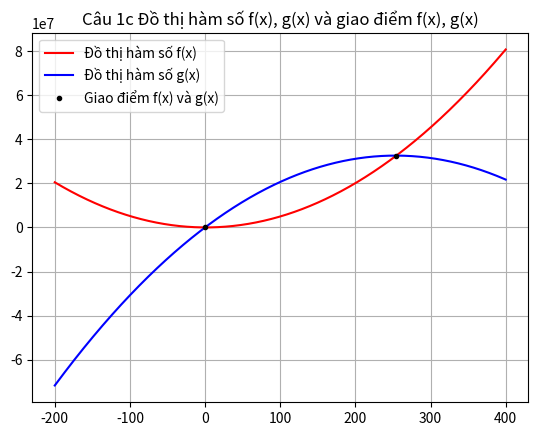
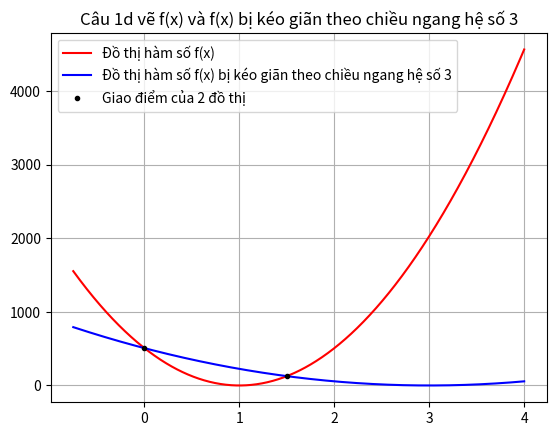
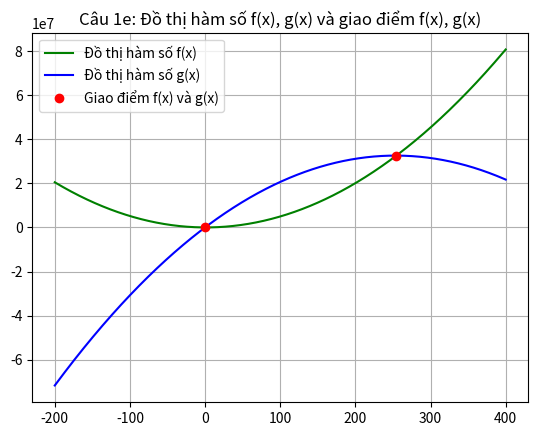

These figures' Python source, in order:
#Khai báo các thư viện
import matplotlib.pyplot as plt
import numpy as np
import sympy as sp

#câu 1a
print('Câu 1a')
fx = lambda x: 507*x**2 - 507*2*x + 507 #Định nghĩa hàm số f(x) là hàm ẩn danh (dùng từ khóa lambda)
print('f(0) = ', fx(0)) #Tính và in ra giá trị của f(x) khi x = 0      
print('f(1) = ', fx(1)) #Tính và in ra giá trị của f(x) khi x = 1
print('f(507) = ', fx(507)) #Tính và in ra giá trị của hàm số f(x) khi x = 507

#câu 1b
print('\nCâu 1b')
gx = lambda x: -507*x**2 + 507**2*x + 507 #Định nghĩa hàm số g(x) là hàm ẩn danh
print('g(0) = ', gx(0)) #Tính và in ra giá trị của g(x) khi x=0
print('g(1) = ', gx(1)) #Tính và in ra giá trị của g(x) khi x=1
print('g(507) = ', gx(507)) #Tính và in ra giá trị của g(x) khi x = 507

#câu 1c
#Vẽ đồ thị hàm số f(x)
xlist = np.linspace(-200, 400, 1000) #Tạo mảng gồm tập hợp hoành độ của f(x)
ylist = list(map(fx, xlist)) #Tạo mảng gồm tập hợp tung độ của f(x)
plt.plot(xlist, ylist, color = 'red', label = 'Đồ thị hàm số f(x)') #Vẽ đồ thị hàm số f(x), màu đỏ, có nhãn
                                                                    
#Vẽ đồ thị hàm số g(x)
xlist = np.linspace(-200, 400, 1000) #Tạo mảng gồm tập hợp hoành độ của g(x)
ylist = list(map(gx, xlist)) #Tạo mảng gồm tập hợp tung độ của g(x)
plt.plot(xlist, ylist, color='blue', label = 'Đồ thị hàm số g(x)') #Vẽ đồ thị hàm số g(x), màu xanh dương, có nhãn                                                                  #Đồ thị g(x) được vẽ với màu xanh dương, nhãn "Đồ thị hàm số g(x)"

#Vẽ giao điểm của f(x) và g(x)
x = sp.symbols('x') #Khai báo biến biểu tượng x (thư viện sympy)
f_x = 507*x**2 - 507*2*x + 507 #Khởi tạo hàm số f(x) kiểu biểu tượng
g_x = -507*x**2 + 507**2*x + 507 #Khởi tạo hàm số g(x) kiểu biểu tượng

#Tìm giao điểm của f(x) và g(x) 
x_giao_diem = sp.solve(f_x - g_x) #Nghiệm của phương trình là tập hợp tung độ của giao điểm             
y_giao_diem = list(map(fx, x_giao_diem)) #y_giao_diem là tập hợp hoành độ của giao điểm
plt.plot(x_giao_diem, y_giao_diem, 'k.', label = 'Giao điểm f(x) và g(x)') #vẽ giao điểm là điểm màu đen

plt.title('Câu 1c Đồ thị hàm số f(x), g(x) và giao điểm f(x), g(x)') #Đặt tiêu đề cho hình vẽ
plt.legend() #Hiển thị chú giải chú thích cho đồ thị
plt.grid() #Hiển thị lưới
plt.show() #Hiển thị đồ thị

#Câu 1d
#Vẽ đồ thị hàm số f(x)
xlist = np.linspace(-0.75, 4, 1000) #Tạo mảng gồm tập hợp hoành độ của đồ thị f(x)
ylist = list(map(fx, xlist)) #Tạo mảng gồm tập hợp tung độ của đồ thị f(x)
plt.plot(xlist, ylist, color = 'red', label = 'Đồ thị hàm số f(x)')#vẽ đồ thị hàm số f(x)

#khởi tạo fx3 là hàm ẩn danh, fx3 là hàm f(x) sau khi bị kéo giãn theo chiều ngang hệ số 3
fx3 = lambda x: 507*(x/3)**2 - 507*2*(x/3) + 507 
xlist = np.linspace(-0.75, 4, 1000) #tạo tập hợp hoành độ của fx3
ylist = list(map(fx3, xlist)) #tạo tập hợp tung độ của fx3
plt.plot(xlist, ylist, color = 'blue', label = 'Đồ thị hàm số f(x) bị kéo giãn theo chiều ngang hệ số 3') #vẽ fx3 

#tìm giao điểm của 2 đồ thị
#đồ thị f(x) bị kéo dãn theo chiều ngang hệ số 3 ta thay x = x/3 vào f(x) được hàm số kéo dãn theo hệ số 3
f_x3 = 507*(x/3)**2 - 507*2*(x/3) + 507 #khởi tạo f_x3 là hàm fx sau khi kéo giãn theo chiều ngang hệ số 3
x_giao_diem = sp.solve(f_x - f_x3) #nghiệm của phương trình là tập hợp tung độ của các giao điểm
y_giao_diem = list(map(fx, x_giao_diem))#tạo mảng tập hợp tung độ giao điểm với mỗi hoành độ vừa tìm được
plt.plot(x_giao_diem, y_giao_diem, 'k.', label= 'Giao điểm của 2 đồ thị') #in giao điểm đồ thị 
plt.title('Câu 1d vẽ f(x) và f(x) bị kéo giãn theo chiều ngang hệ số 3') #in tiêu đề đồ thị
plt.legend() #Hiển thị chú giải chú thích cho đồ thị
plt.grid() #Hiển thị lưới
plt.show() #Hiển thị đồ thị

#câu 1e
#Vẽ đồ thị hàm số f(x)
xlist = np.linspace(-200, 400, 1000) #Tạo mảng gồm tập hợp hoành độ đồ thị f(x)
ylist = list(map(fx, xlist)) #Tạo mảng gồm tập hợp tung độ của f(x)
plt.plot(xlist, ylist, color = 'green', label = 'Đồ thị hàm số f(x)') #Vẽ đồ thị hàm số f(x), màu xanh lá, có nhãn
                                                                    
#Vẽ đồ thị hàm số g(x)
xlist = np.linspace(-200, 400, 1000) #Tạo mảng gồm tập hợp hoành độ của các điểm thuộc đồ thị g(x)
ylist = list(map(gx, xlist)) #Tạo mảng gồm tập hợp tung độ của g(x).
plt.plot(xlist, ylist, color='blue', label = 'Đồ thị hàm số g(x)') #Vẽ đồ thị hàm số g(x), màu xanh dương, có nhãn                                                                  #Đồ thị g(x) được vẽ với màu xanh dương, nhãn "Đồ thị hàm số g(x)"

#Vẽ giao điểm của f(x) và g(x)
x = sp.symbols('x') #Khai báo biến biểu tượng x (thư viện sympy)
f_x = 507*x**2 - 507*2*x + 507 #Khởi tạo hàm số f(x) kiểu biểu tượng
g_x = -507*x**2 + 507**2*x + 507 #Khởi tạo hàm số g(x) kiểu biểu tượng

#Giải phương trình hoành độ giao điểm của f(x) và g(x)
x_giao_diem = sp.solve(f_x - g_x) #Nghiệm của phương trình là các tung độ của giao điểm             
y_giao_diem = list(map(fx, x_giao_diem)) #y_giao_diem là tập hợp các hoành độ của giao điểm
print('\nCâu 1e: In tọa độ các giao điểm:')
for i in range(len(x_giao_diem)):
    print(f'Tọa độ giao điểm thứ {i+1} là ({x_giao_diem[i]}, {y_giao_diem[i]})')
#Vẽ giao điểm của f(x) và g(x) là chấm tròn màu đỏ
plt.plot(x_giao_diem, y_giao_diem,'ro',label = 'Giao điểm f(x) và g(x)') #in giao điểm

plt.title('Câu 1e: Đồ thị hàm số f(x), g(x) và giao điểm f(x), g(x)')#in tiêu đề
plt.legend() #hiển thị nhãn
plt.grid()   #hiển thị lưới                                                                                                                                                                                                                                                                                                                                                                                                                                                                                                                                
plt.show()   #hiển thị đồ thị
